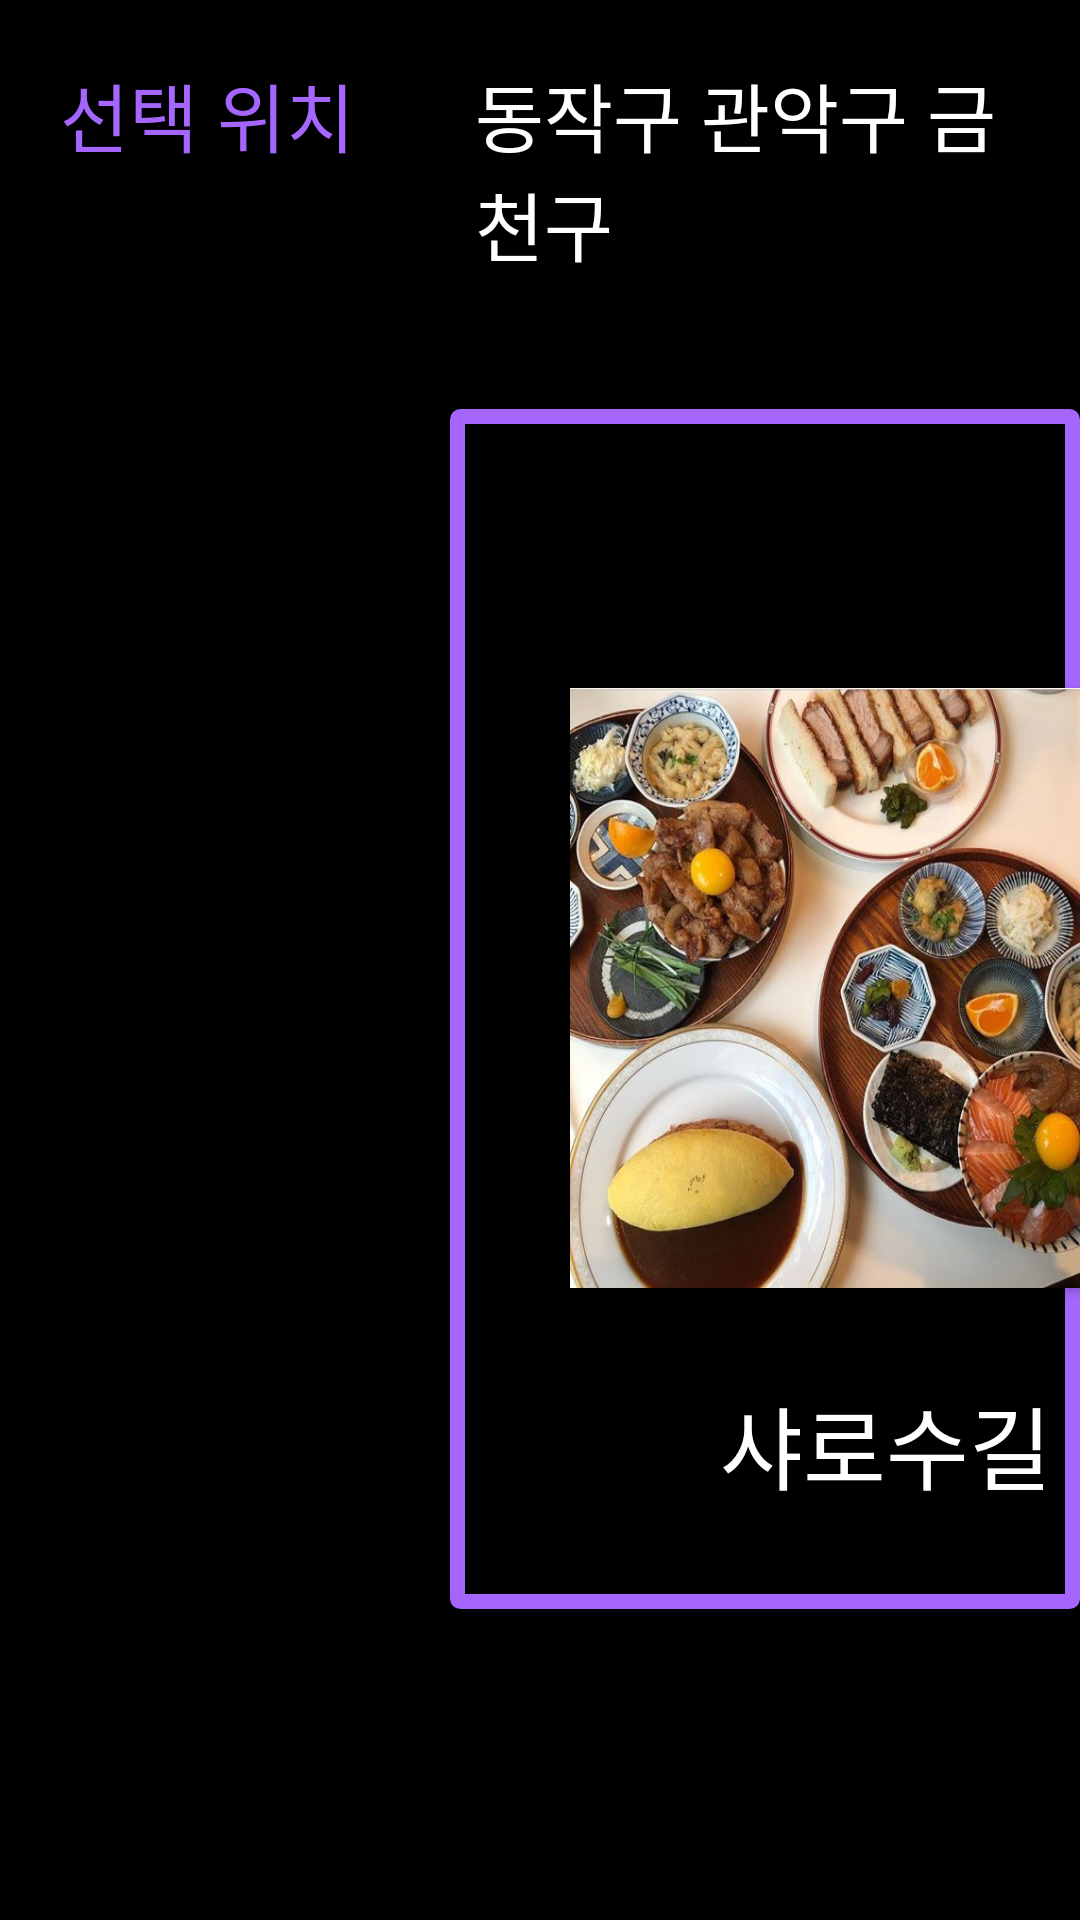

The Android layout XML behind this screen, and the referenced resources:
<!-- AndroidManifest.xml: application theme AppTheme -->
<!-- res/layout/activity_recommend5.xml -->
<?xml version="1.0" encoding="utf-8"?>
<android.support.constraint.ConstraintLayout
    xmlns:android="http://schemas.android.com/apk/res/android"
    xmlns:app="http://schemas.android.com/apk/res-auto"
    xmlns:tools="http://schemas.android.com/tools"
    android:background="@color/bg_slider_screen"
    android:layout_width="match_parent"
    android:layout_height="match_parent">

    <RelativeLayout
        android:id="@+id/relativeLayout2"
        android:layout_width="match_parent"
        android:layout_height="match_parent"
        android:visibility= "visible">

        <TextView
            android:id="@+id/Location"
            android:layout_width="wrap_content"
            android:layout_height="wrap_content"
            android:padding="20dp"
            android:fontFamily="@font/gyeonggititle_medium"
            android:textColor="@color/purple"
            android:text="선택 위치"
            android:textSize="25sp" />

        <TextView
            android:id="@+id/NowLocation"
            android:layout_width="wrap_content"
            android:layout_height="wrap_content"
            android:layout_toRightOf="@id/Location"
            android:padding="20dp"
            android:fontFamily="@font/gyeonggititle_medium"
            android:text="동작구 관악구 금천구"
            android:textColor="@color/white"
            android:textSize="25sp" />




        <ImageView
            android:layout_width="850sp"
            android:layout_height="400sp"
            android:layout_below="@id/Location"
            android:layout_marginLeft="150sp"
            android:layout_marginTop="60sp"
            app:srcCompat="@drawable/rectangle"
            />

        <ImageView
            android:id="@+id/RecommendLocation"
            android:layout_width="199sp"
            android:layout_height="73sp"
            android:layout_below="@id/Location"
            android:layout_marginLeft="515dp"
            android:layout_marginTop="20sp"
            android:background="@color/bg_slider_screen"
            app:srcCompat="@drawable/best"
            />


        <RelativeLayout
            android:layout_width="match_parent"
            android:layout_height="match_parent"
            android:layout_below="@id/RecommendLocation">

            <TextView
                android:id="@+id/place1name"
                android:layout_width="wrap_content"
                android:layout_height="wrap_content"
                android:layout_below="@id/place1"
                android:layout_marginLeft="240sp"
                android:layout_marginTop="30sp"
                android:fontFamily="@font/gyeonggititle_medium"
                android:textColor="@color/white"
                android:text="샤로수길"
                android:textSize="30sp" />

            <TextView
                android:id="@+id/place2name"
                android:layout_width="wrap_content"
                android:layout_height="wrap_content"
                android:layout_below="@id/place2"
                android:layout_marginLeft="480sp"
                android:layout_marginTop="30sp"
                android:fontFamily="@font/gyeonggititle_medium"
                android:textColor="@color/white"
                android:text="노량진수산시장"
                android:textSize="30sp" />

            <TextView
                android:id="@+id/place3name"
                android:layout_width="wrap_content"
                android:layout_height="wrap_content"
                android:layout_below="@id/place3"
                android:layout_marginLeft="780sp"
                android:layout_marginTop="30sp"
                android:fontFamily="@font/gyeonggititle_medium"
                android:text="보라매공원"
                android:textColor="@color/white"
                android:textSize="30sp" />

            <Button
                android:id="@+id/place1"
                android:layout_width="200sp"
                android:layout_height="200sp"
                android:layout_marginLeft="190sp"
                android:layout_marginTop="60sp"
                android:background="@drawable/i_shyarosu"
                android:scaleType="centerCrop"
                android:text="샤로수길"
                android:textColor="#00FFFFFF" />

            <Button
                android:id="@+id/place2"
                android:layout_width="200sp"
                android:layout_height="200sp"
                android:layout_marginLeft="470sp"
                android:layout_marginTop="60sp"
                android:background="@drawable/i_noryangjin"
                android:scaleType="centerCrop"
                android:text="노량진수산시장"
                android:textColor="#00FFFFFF" />

            <Button
                android:id="@+id/place3"
                android:layout_width="200sp"
                android:layout_height="200sp"
                android:layout_marginLeft="740sp"
                android:layout_marginTop="60sp"
                android:background="@drawable/i_boramae"
                android:scaleType="centerCrop"
                android:text="보라매공원"
                android:textColor="#00FFFFFF" />


        </RelativeLayout>

    </RelativeLayout>

    <RelativeLayout
        android:id="@+id/detailLayout"
        android:layout_width="match_parent"
        android:layout_height="match_parent"
        android:visibility="invisible">


        <Button
            android:id="@+id/searchRootButton"
            android:layout_width="160dp"
            android:layout_height="62dp"
            android:layout_alignParentRight="true"
            android:layout_marginTop="20dp"
            android:layout_marginRight="20dp"
            android:background="@color/colorPrimary"
            android:text="길찾기"
            android:textSize="25sp"
            android:textStyle="bold" />

        <ImageView
            android:layout_width="850sp"
            android:layout_height="400sp"
            android:layout_below="@id/searchRootButton"
            android:layout_marginLeft="150sp"
            android:layout_marginTop="10sp"
            app:srcCompat="@drawable/rectangle"
            />


        <ImageView
            android:id="@+id/detailImage"
            android:layout_width="230sp"
            android:layout_height="230sp"
            android:layout_marginLeft="200sp"
            android:layout_marginTop="120sp"
            app:srcCompat="@drawable/n_seoultower" />

        <TextView
            android:id="@+id/detailName"
            android:layout_width="wrap_content"
            android:layout_height="wrap_content"
            android:layout_marginLeft="20sp"
            android:layout_marginTop="120sp"
            android:layout_toRightOf="@id/detailImage"
            android:padding="10dp"
            android:textSize="50dp"
            android:textColor="@color/white"
            android:fontFamily="@font/gyeonggititle_medium"
            android:textStyle="bold" />

        <TextView
            android:id="@+id/detailLocation"
            android:layout_width="450sp"
            android:layout_height="wrap_content"
            android:layout_below="@id/detailName"
            android:layout_marginLeft="20sp"
            android:layout_marginTop="30sp"
            android:layout_toRightOf="@id/detailImage"
            android:padding="10dp"
            android:textColor="@color/white"
            android:fontFamily="@font/gyeonggititle_medium"
            android:textSize="20sp" />

        <TextView
            android:id="@+id/detailTel"
            android:layout_width="450sp"
            android:layout_height="wrap_content"
            android:layout_below="@id/detailLocation"
            android:layout_marginLeft="20sp"
            android:layout_toRightOf="@id/detailImage"
            android:padding="10dp"
            android:textColor="@color/white"
            android:fontFamily="@font/gyeonggititle_medium"
            android:textSize="20sp" />


        <TextView
            android:id="@+id/detailContent"
            android:layout_width="700sp"
            android:layout_height="115sp"
            android:layout_below="@id/detailImage"
            android:layout_marginLeft="200sp"
            android:textColor="@color/white"
            android:padding="20dp"
            android:fontFamily="@font/gyeonggititle_medium"
            android:scrollbars= "vertical"
            android:text="상세정보가 존재하지 않습니다"
            android:textSize="20sp" />

    </RelativeLayout>


</android.support.constraint.ConstraintLayout>
<!-- resources referenced by this layout -->
<resources>
  <color name="bg_slider_screen">#000000</color>
  <color name="colorPrimary">#ffffff</color>
  <color name="purple">#A566FF</color>
  <color name="white">#ffffff</color>
  <!-- drawable best: png bitmap (drawable, 3764 bytes) -->
  <!-- drawable i_boramae: png bitmap (drawable, 1004563 bytes) -->
  <!-- drawable i_noryangjin: jpg bitmap (drawable, 109198 bytes) -->
  <!-- drawable i_shyarosu: jpg bitmap (drawable, 88969 bytes) -->
  <!-- drawable n_seoultower: jpg bitmap (drawable, 30454 bytes) -->
  <!-- drawable rectangle (drawable) -->
  <shape xmlns:android="http://schemas.android.com/apk/res/android"
      android:shape="rectangle">
      <stroke
          android:width="5dip"
          android:color="@color/purple" />
      <corners
          android:bottomRightRadius="1dip"
          android:bottomLeftRadius="1dip"
          android:topLeftRadius="1dip"
          android:topRightRadius="1dip"/>
      <padding
          android:left="1dip"
          android:top="1dip"
          android:right="1dip"
          android:bottom="1dip" />
  </shape>
  <style name="AppTheme" parent="Theme.AppCompat.Light.DarkActionBar">
          
          <item name="colorPrimary">@color/colorPrimary</item>
          <item name="colorPrimaryDark">@color/colorPrimaryDark</item>
          <item name="colorAccent">@color/colorAccent</item>
      </style>
  <color name="colorPrimaryDark">#4D97FF</color>
  <color name="colorAccent">#fb142e74</color>
</resources>
